The GitHub repository Alpha-Centauri-00/robotframework-imagedetection contains a labelled image folder "Data" with 3 categories: left, right, straight. Examples follow, each with its label.

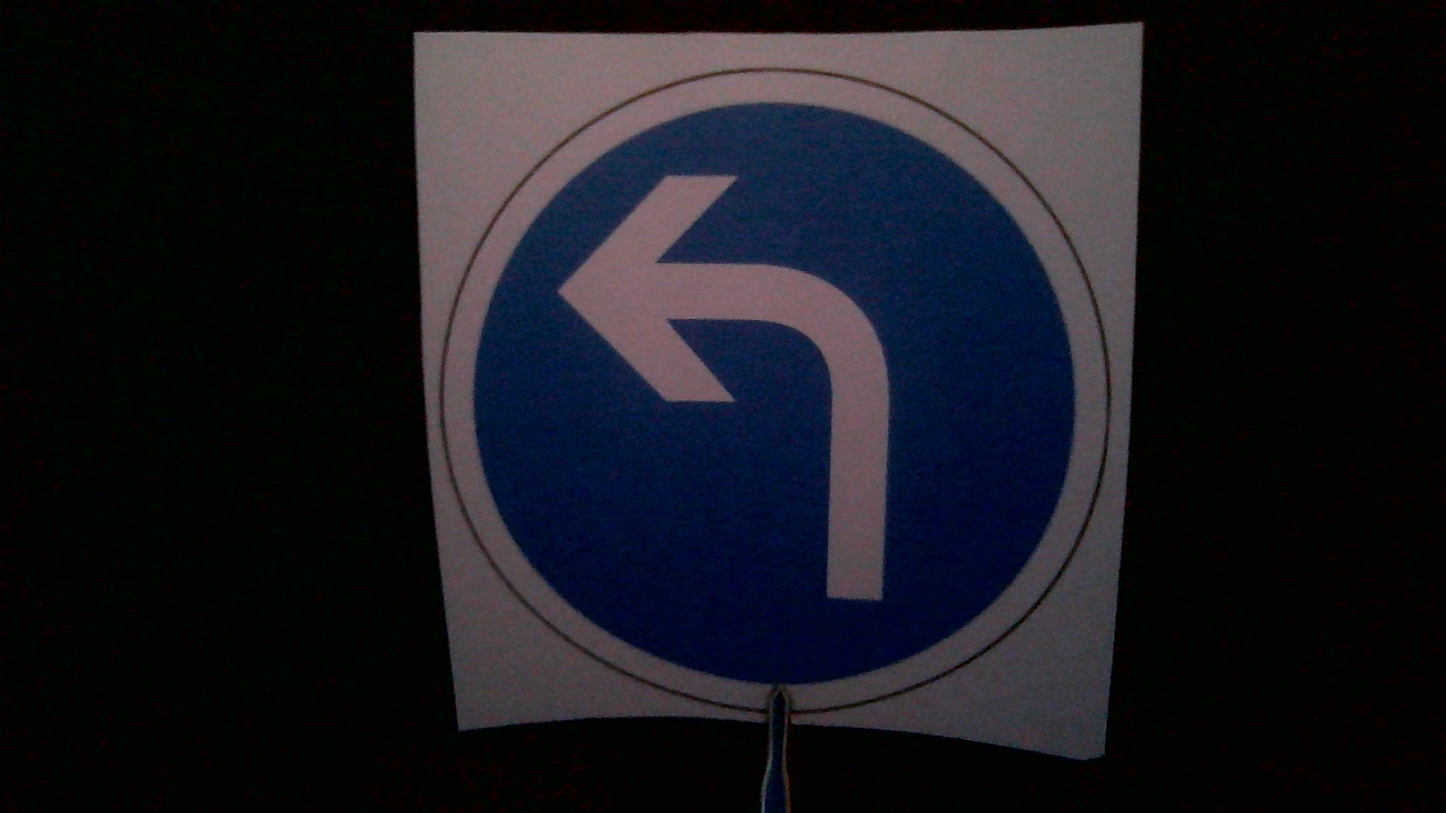
Label: left

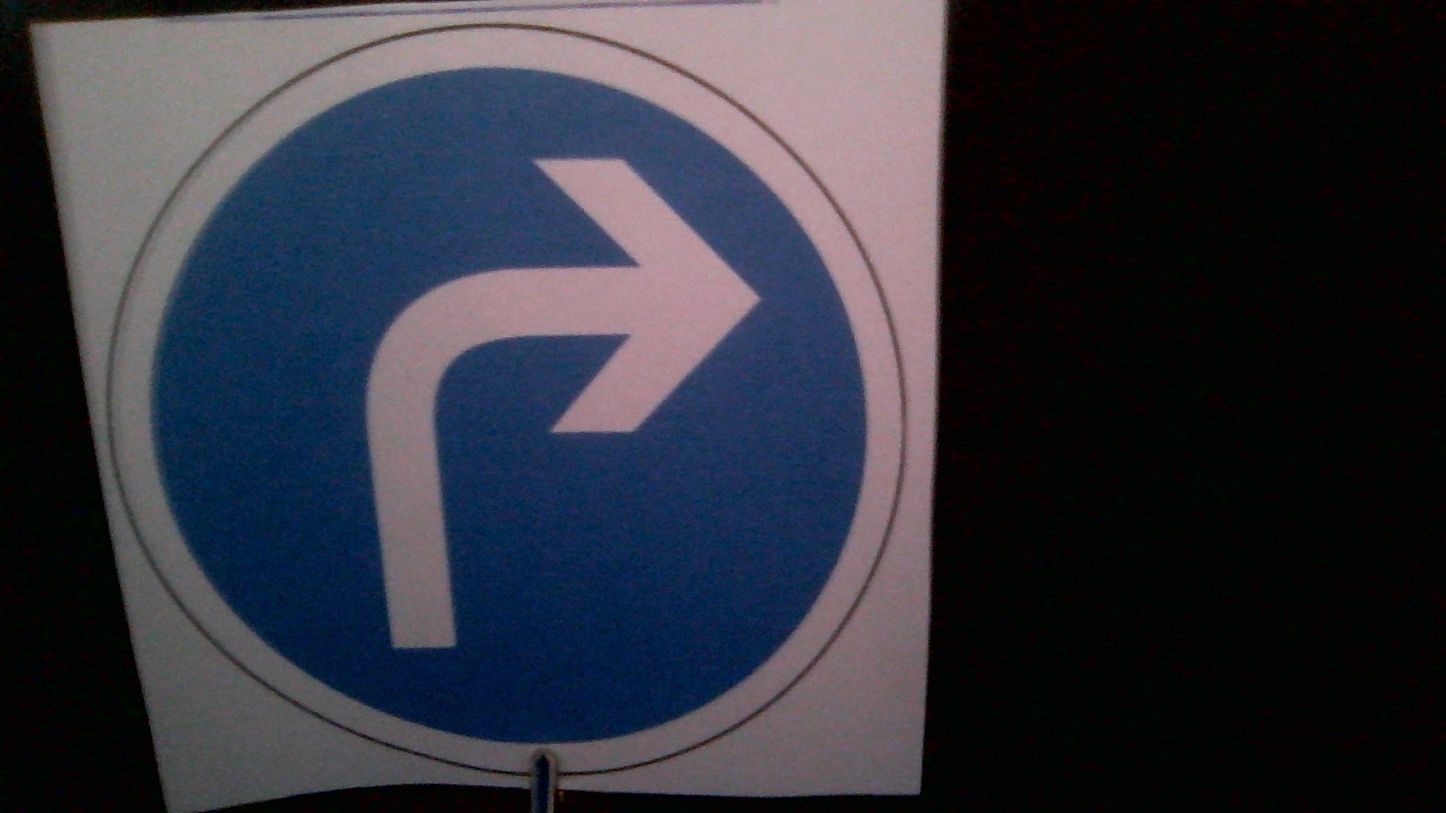
Label: right

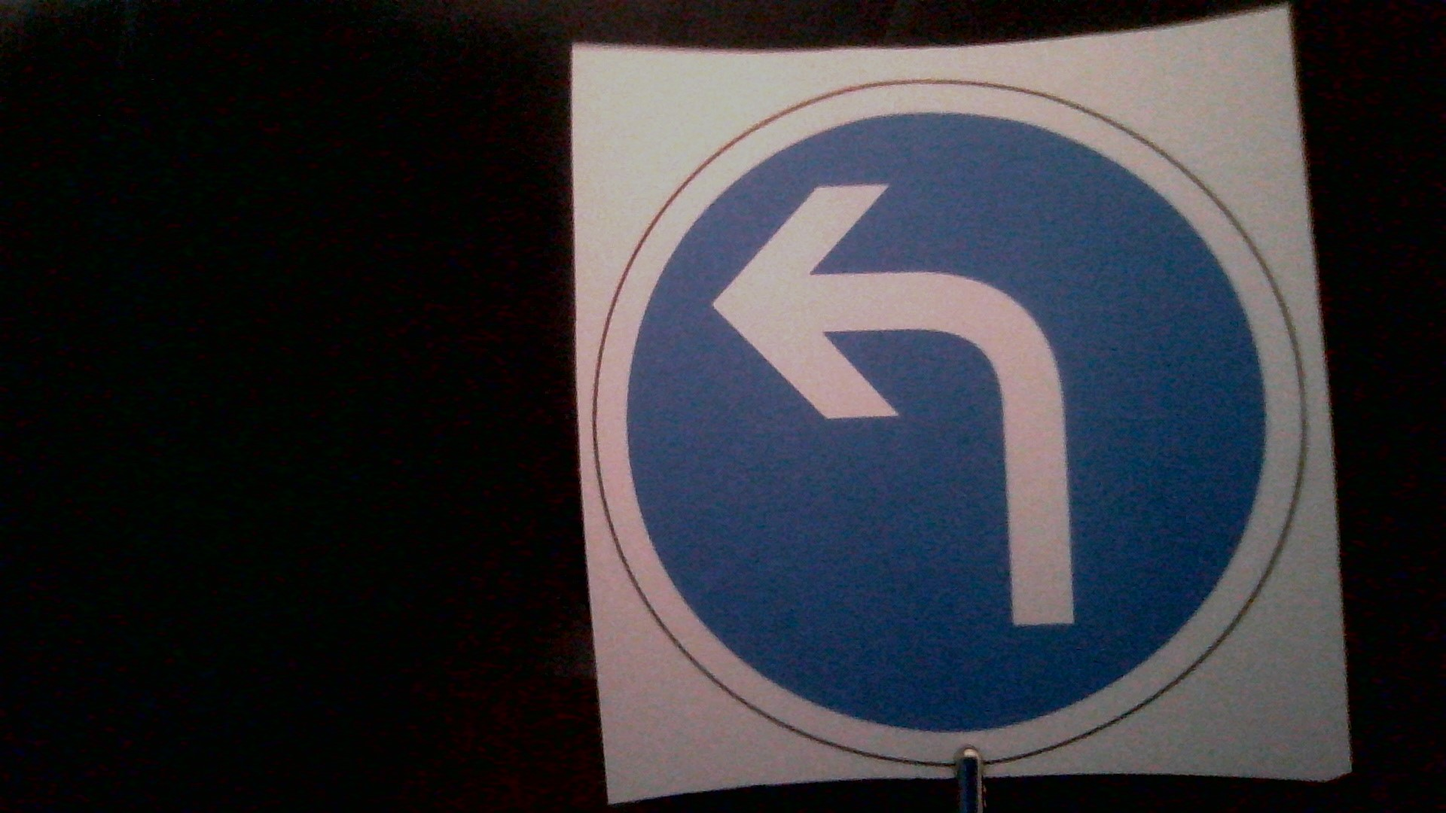
Label: left

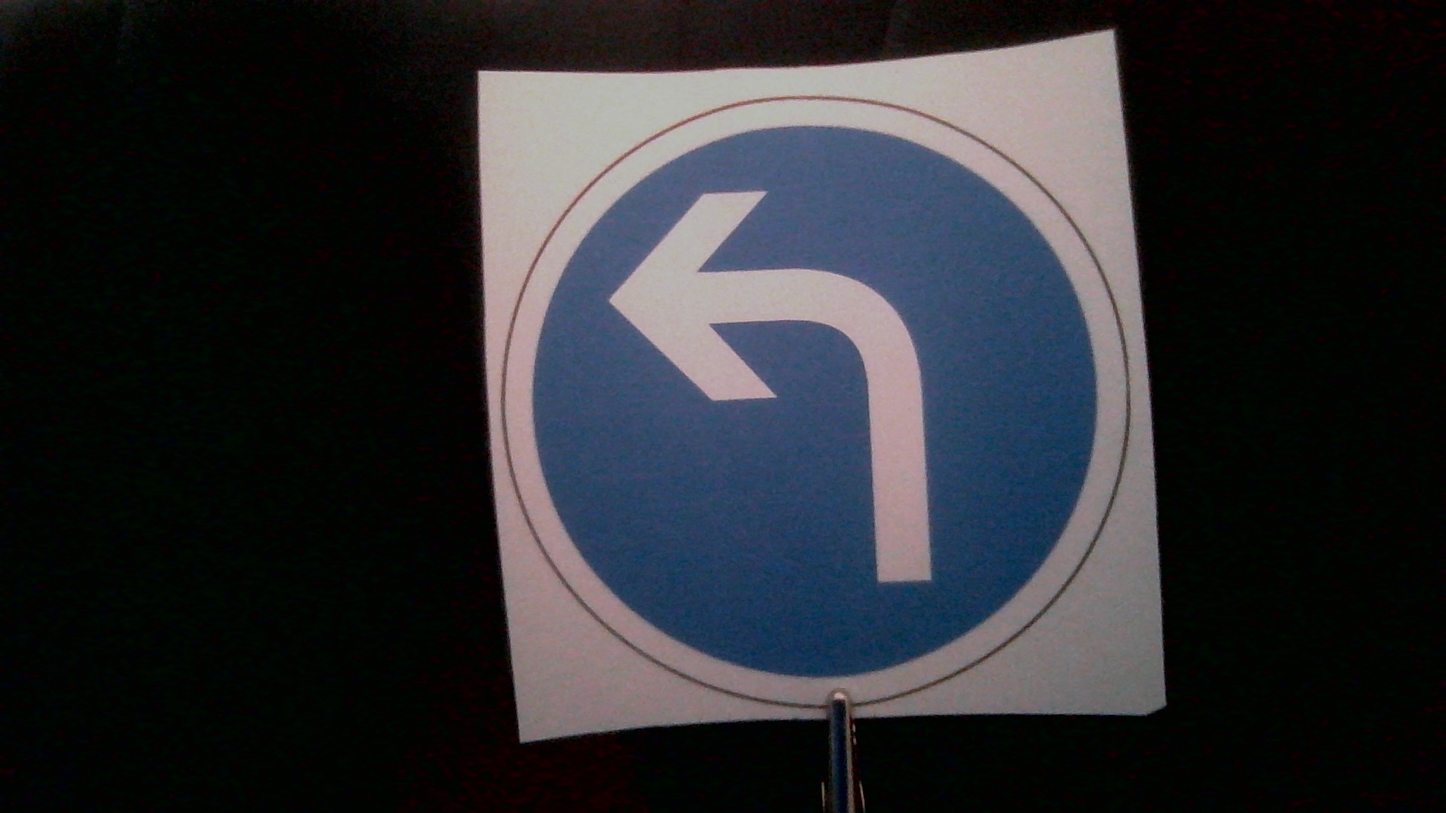
Label: left

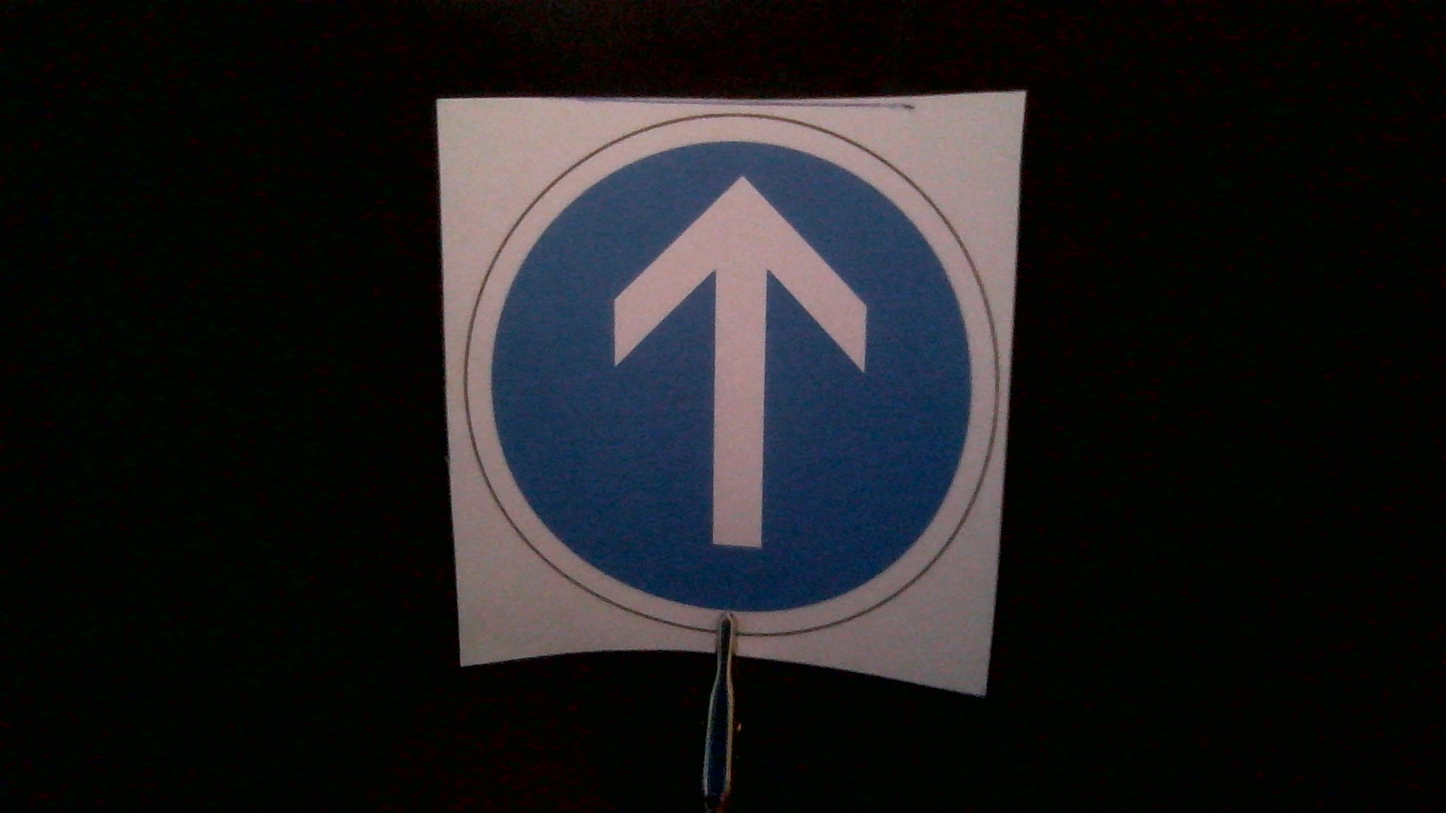
Label: straight

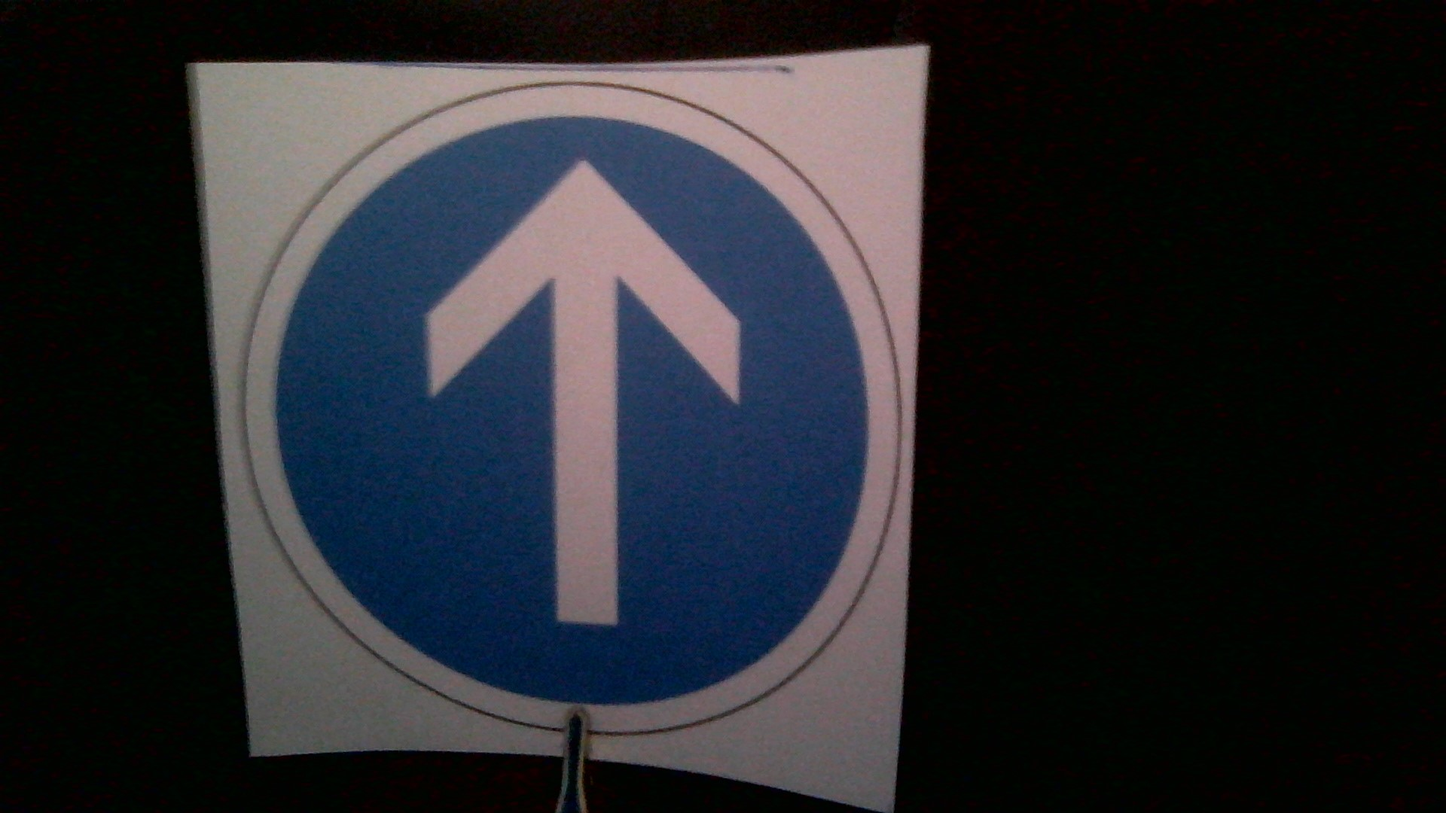
Label: straight
